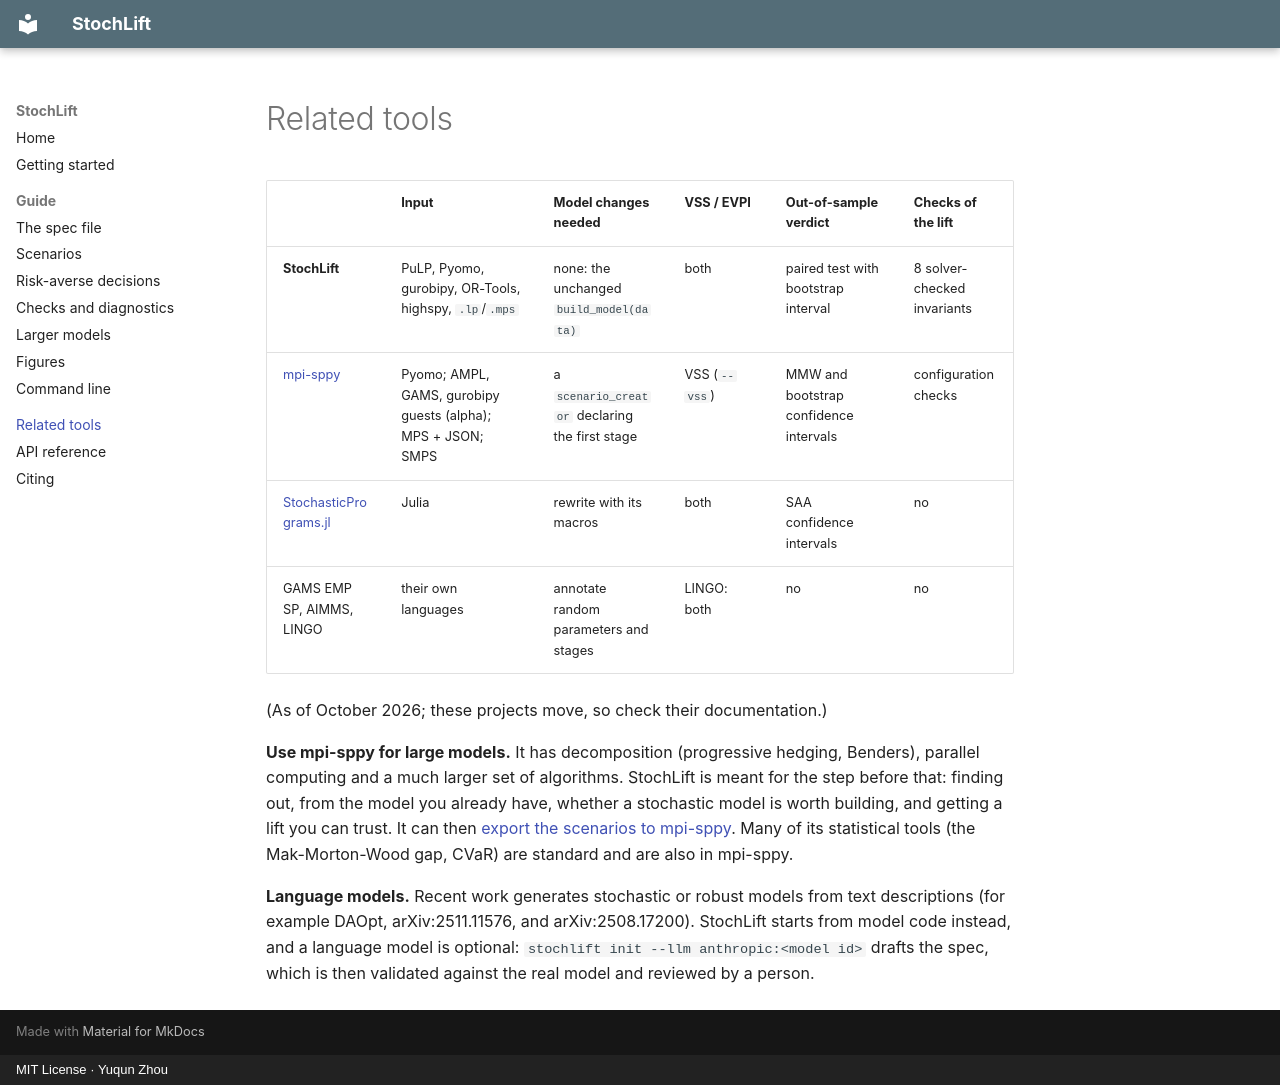

repository: yzhou364/stochlift · page: related/index.html · generator: mkdocs · copyright: MIT License · Yuqun Zhou

# Related tools

| | Input | Model changes needed | VSS / EVPI | Out-of-sample verdict | Checks of the lift |
| --- | --- | --- | --- | --- | --- |
| **StochLift** | PuLP, Pyomo, gurobipy, OR-Tools, highspy, `.lp`/`.mps` | none: the unchanged `build_model(data)` | both | paired test with bootstrap interval | 8 solver-checked invariants |
| [mpi-sppy](https://github.com/Pyomo/mpi-sppy) | Pyomo; AMPL, GAMS, gurobipy guests (alpha); MPS + JSON; SMPS | a `scenario_creator` declaring the first stage | VSS (`--vss`) | MMW and bootstrap confidence intervals | configuration checks |
| [StochasticPrograms.jl](https://github.com/martinbiel/StochasticPrograms.jl) | Julia | rewrite with its macros | both | SAA confidence intervals | no |
| GAMS EMP SP, AIMMS, LINGO | their own languages | annotate random parameters and stages | LINGO: both | no | no |

(As of October 2026; these projects move, so check their documentation.)

**Use mpi-sppy for large models.** It has decomposition (progressive hedging, Benders), parallel
computing and a much larger set of algorithms. StochLift is meant for the step before that:
finding out, from the model you already have, whether a stochastic model is worth building, and
getting a lift you can trust. It can then [export the scenarios to
mpi-sppy](larger-models.md#decomposition-with-mpi-sppy). Many of its statistical tools
(the Mak-Morton-Wood gap, CVaR) are standard and are also in mpi-sppy.

**Language models.** Recent work generates stochastic or robust models from text descriptions
(for example DAOpt, arXiv:2511.11576, and arXiv:2508.17200). StochLift starts from model code
instead, and a language model is optional: `stochlift init --llm anthropic:<model id>` drafts the
spec, which is then validated against the real model and reviewed by a person.
